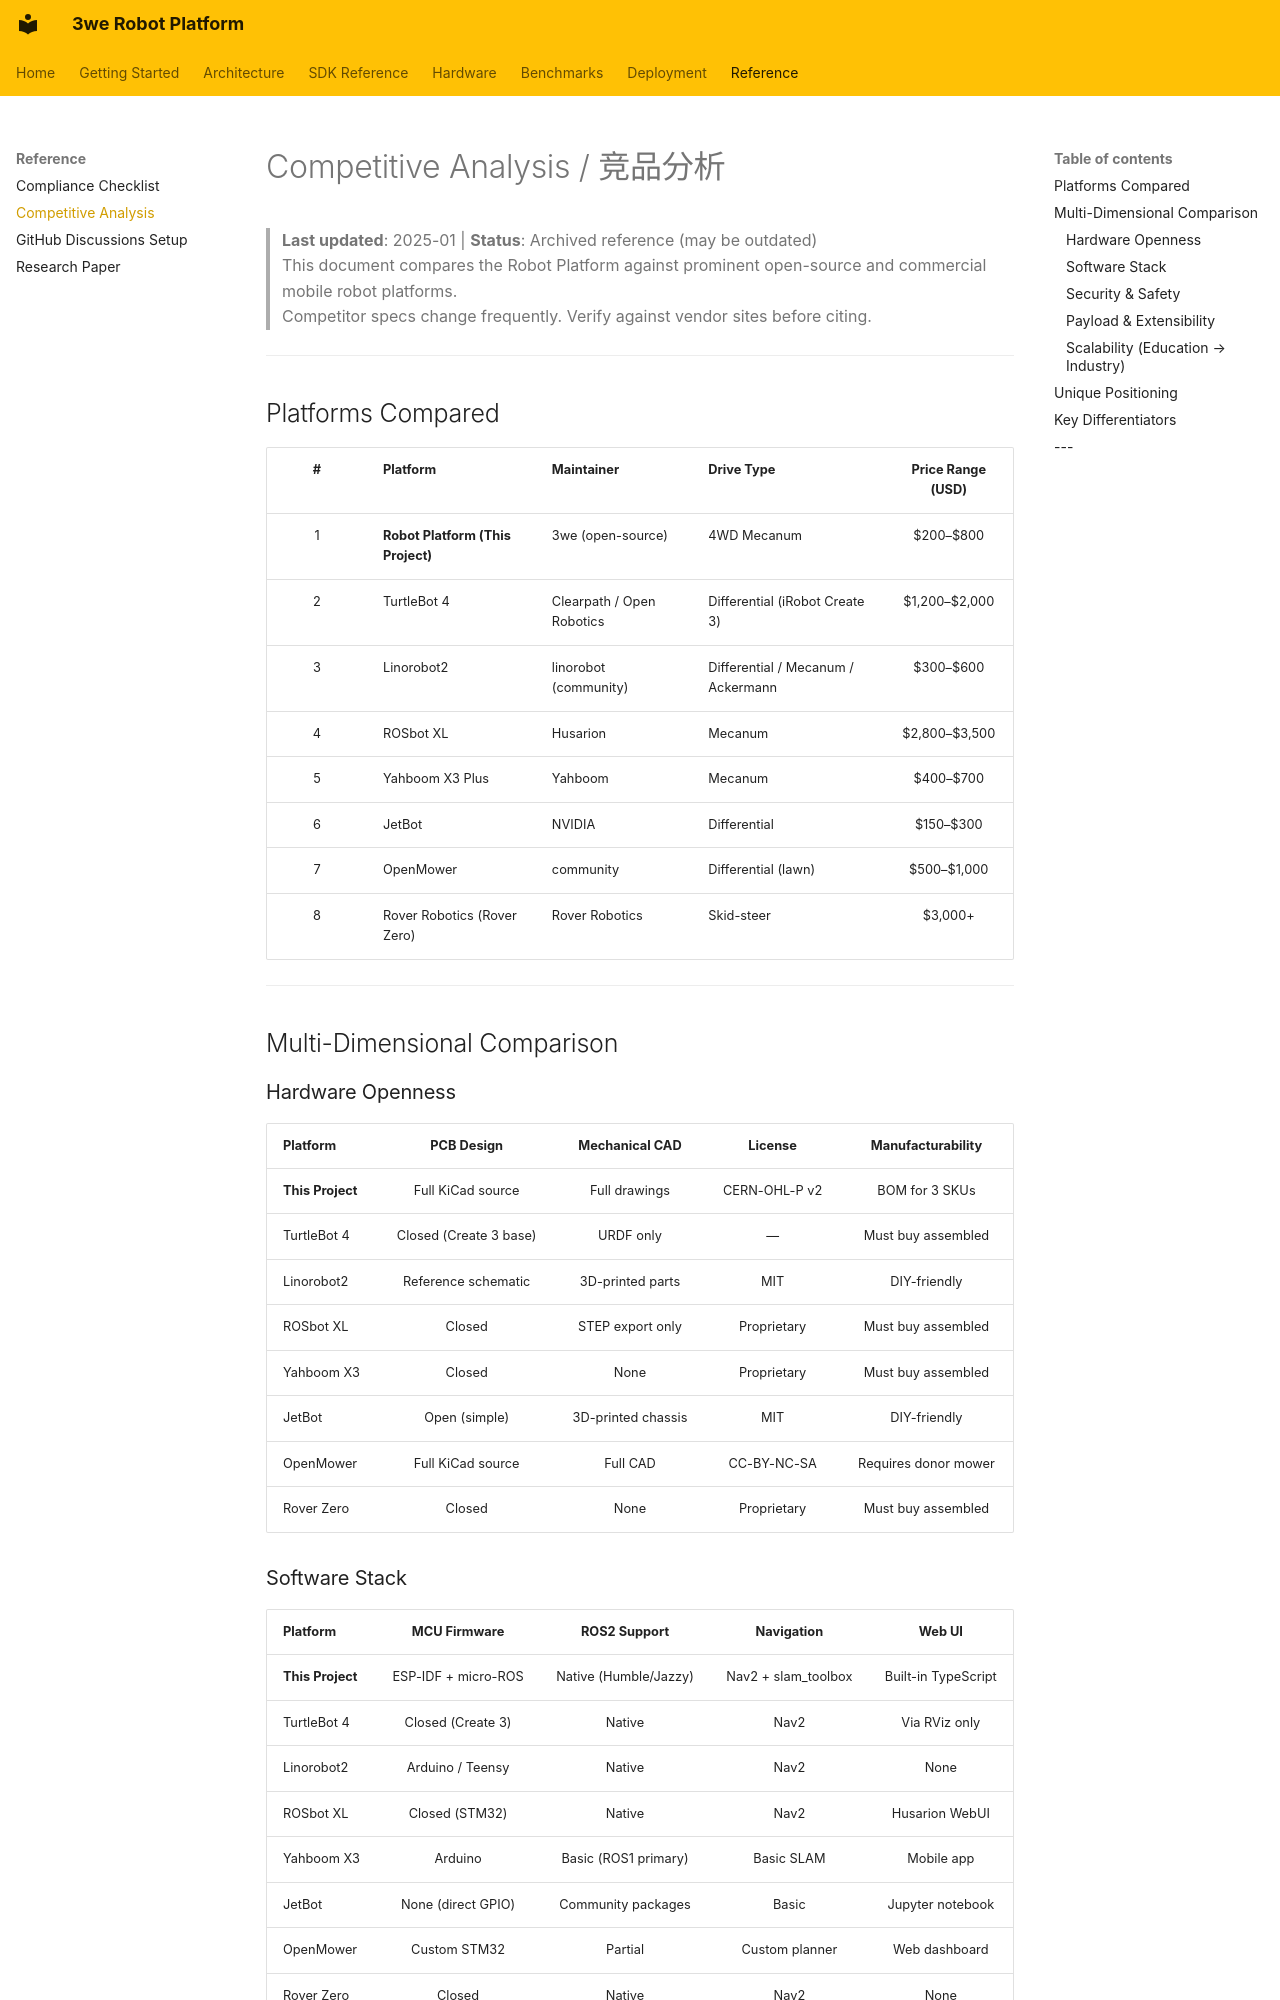

repository: telleroutlook/3we-robot-platform · page: competitive_analysis/index.html · generator: mkdocs

<!-- SPDX-License-Identifier: CC-BY-SA-4.0 -->

# Competitive Analysis / 竞品分析

> **Last updated**: 2025-01 | **Status**: Archived reference (may be outdated)  
> This document compares the Robot Platform against prominent open-source and commercial mobile robot platforms.  
> Competitor specs change frequently. Verify against vendor sites before citing.

---

## Platforms Compared

| # | Platform | Maintainer | Drive Type | Price Range (USD) |
|:-:|:---------|:-----------|:-----------|:-----------------:|
| 1 | **Robot Platform (This Project)** | 3we (open-source) | 4WD Mecanum | $200–$800 |
| 2 | TurtleBot 4 | Clearpath / Open Robotics | Differential (iRobot Create 3) | $1,200–$2,000 |
| 3 | Linorobot2 | linorobot (community) | Differential / Mecanum / Ackermann | $300–$600 |
| 4 | ROSbot XL | Husarion | Mecanum | $2,800–$3,500 |
| 5 | Yahboom X3 Plus | Yahboom | Mecanum | $400–$700 |
| 6 | JetBot | NVIDIA | Differential | $150–$300 |
| 7 | OpenMower | community | Differential (lawn) | $500–$1,000 |
| 8 | Rover Robotics (Rover Zero) | Rover Robotics | Skid-steer | $3,000+ |

---

## Multi-Dimensional Comparison

### Hardware Openness

| Platform | PCB Design | Mechanical CAD | License | Manufacturability |
|:---------|:---:|:---:|:---:|:---:|
| **This Project** | Full KiCad source | Full drawings | CERN-OHL-P v2 | BOM for 3 SKUs |
| TurtleBot 4 | Closed (Create 3 base) | URDF only | — | Must buy assembled |
| Linorobot2 | Reference schematic | 3D-printed parts | MIT | DIY-friendly |
| ROSbot XL | Closed | STEP export only | Proprietary | Must buy assembled |
| Yahboom X3 | Closed | None | Proprietary | Must buy assembled |
| JetBot | Open (simple) | 3D-printed chassis | MIT | DIY-friendly |
| OpenMower | Full KiCad source | Full CAD | CC-BY-NC-SA | Requires donor mower |
| Rover Zero | Closed | None | Proprietary | Must buy assembled |
